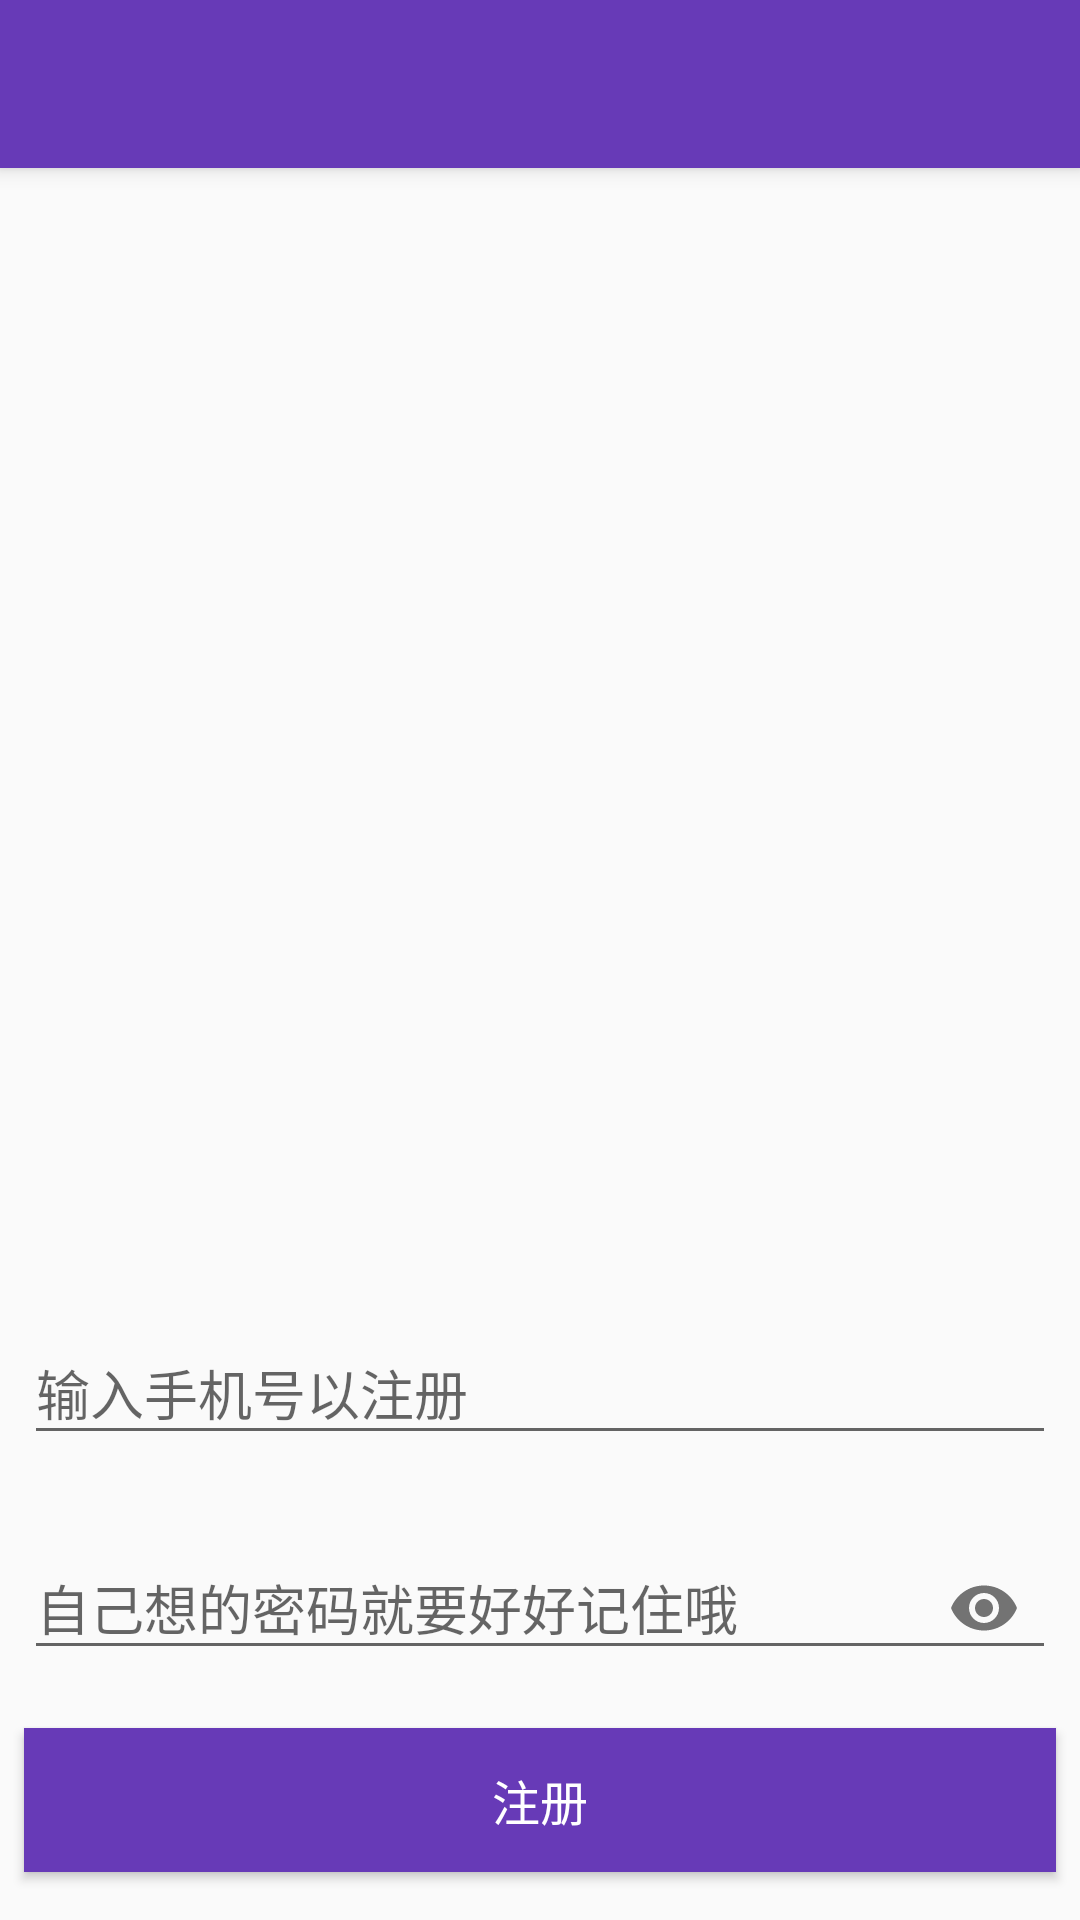

Write the Android layout XML for this screen, with the resource values it uses.
<!-- AndroidManifest.xml: application theme AppTheme -->
<!-- res/layout/login_register_activity.xml -->
<?xml version="1.0" encoding="utf-8"?>
<androidx.coordinatorlayout.widget.CoordinatorLayout xmlns:android="http://schemas.android.com/apk/res/android"
    xmlns:app="http://schemas.android.com/apk/res-auto"
    xmlns:tools="http://schemas.android.com/tools"
    android:layout_width="match_parent"
    android:layout_height="match_parent"
    tools:context=".Activities.Login.LoginActivity">

    <com.google.android.material.appbar.AppBarLayout
        android:layout_width="match_parent"
        android:layout_height="wrap_content">

        <androidx.appcompat.widget.Toolbar
            android:id="@+id/register_toolbar"
            android:layout_width="match_parent"
            android:layout_height="?attr/actionBarSize"
            android:background="@color/colorPrimary"
            android:theme="@style/ThemeOverlay.AppCompat.Dark.ActionBar"
            app:popupTheme="@style/ThemeOverlay.AppCompat.Light" />

    </com.google.android.material.appbar.AppBarLayout>

    <RelativeLayout
        android:layout_width="match_parent"
        android:layout_height="match_parent"
        android:layout_marginBottom="8dp"
        android:focusable="true"
        android:focusableInTouchMode="true"
        app:layout_behavior="@string/appbar_scrolling_view_behavior">

        <com.google.android.material.textfield.TextInputLayout
            android:id="@+id/et_register_phone_layout"
            android:layout_width="match_parent"
            android:layout_height="wrap_content"
            android:layout_above="@id/et_register_password_layout"
            android:layout_margin="8dp"
            android:hint="@string/login_register_hint_phone">

            <com.google.android.material.textfield.TextInputEditText
                android:id="@+id/et_register_phone"
                android:layout_width="match_parent"
                android:layout_height="wrap_content"
                android:inputType="phone"
                android:maxLength="11" />

        </com.google.android.material.textfield.TextInputLayout>

        <com.google.android.material.textfield.TextInputLayout
            android:id="@+id/et_register_password_layout"
            android:layout_width="match_parent"
            android:layout_height="wrap_content"
            android:layout_above="@id/register_button"
            android:layout_margin="8dp"
            android:hint="@string/login_register_hint_password"
            app:endIconMode="password_toggle">

            <com.google.android.material.textfield.TextInputEditText
                android:id="@+id/et_register_password"
                android:layout_width="match_parent"
                android:layout_height="wrap_content"
                android:inputType="textPassword" />

        </com.google.android.material.textfield.TextInputLayout>

        <Button
            android:id="@+id/register_button"
            android:layout_width="match_parent"
            android:layout_height="wrap_content"
            android:layout_alignParentBottom="true"
            android:layout_margin="8dp"
            android:background="@color/colorPrimary"
            android:text="@string/register"
            android:textColor="@color/colorText"
            android:textSize="16sp"/>

    </RelativeLayout>

</androidx.coordinatorlayout.widget.CoordinatorLayout>
<!-- resources referenced by this layout -->
<resources>
  <color name="colorPrimary">#673AB7</color>
  <color name="colorText">#FFFFFF</color>
  <string name="login_register_hint_password">自己想的密码就要好好记住哦</string>
  <string name="login_register_hint_phone">输入手机号以注册</string>
  <string name="register">注册</string>
  <style name="AppTheme" parent="Theme.AppCompat.Light.NoActionBar">
          
          <item name="colorPrimary">@color/colorPrimary</item>
          <item name="colorPrimaryDark">@color/colorPrimaryDark</item>
          <item name="colorAccent">@color/colorAccent</item>
      </style>
  <color name="colorPrimaryDark">#512DA8</color>
  <color name="colorAccent">#FF9800</color>
</resources>
